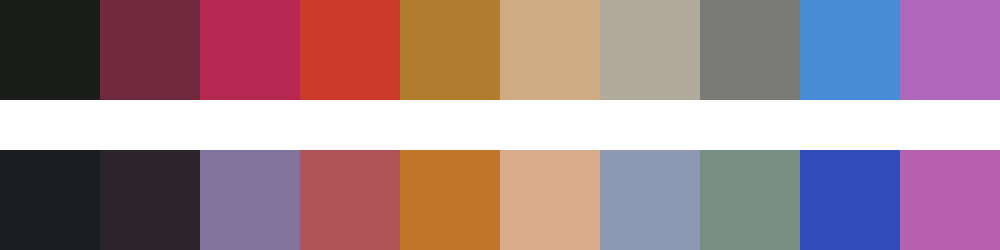

Source data for this figure (header and first rows):
#1b1d1b	#71273e	#b62850	#ca3b2a	#b27d2e	#cfab84	#b2ab9b	#7b7b76	#478dd5	#ae67ba
#1a1e21	#2b242b	#80749c	#b05357	#bf752a	#d9ab8b	#8d99b2	#778f82	#314dbc	#b662ae
